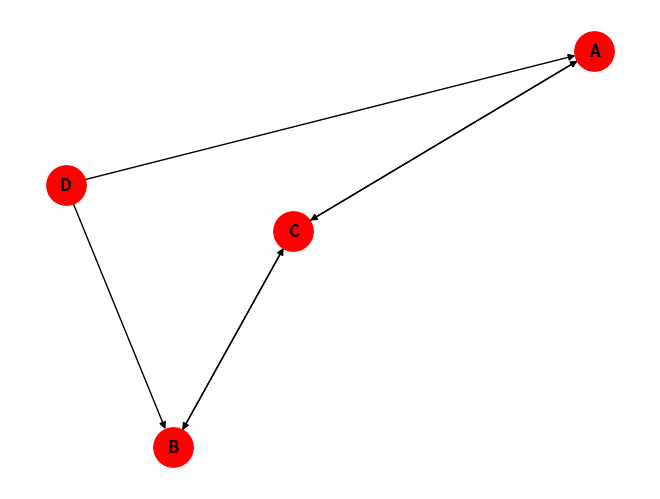

The matplotlib source for this figure:
import matplotlib.pyplot as plt
import networkx as nwx
from collections import deque


class Graphe:
    """Classe qui modélise un graphe orienté."""

    def __init__(self):
        self._dict = {}

    def ajouter_sommet(self, sommet, liaisons=None):
        if liaisons is None:
            liaisons = []

        self._dict[sommet] = liaisons

    def ajouter_liasons(self, sommet, liaisons):
        if isinstance(liaisons, (list, tuple)):
            self._dict[sommet].extend(liaisons)
        else:
            self._dict[sommet].append(liaisons)

    def distance(self, depart, arrive, chemin=None):
        if depart == arrive:
            return 0
        if chemin is None:
            chemin = []
        chemin.append(depart)
        distances = [self.distance(a, arrive, chemin.copy()) + 1 for a in self.adjacents(depart) if a not in chemin]
        distances = [distance for distance in distances if distance != 0]
        return min(distances, default=-1)

    def sommets(self):
        return list(self._dict.keys())

    def ordre(self):
        return len(self._dict)

    def adjacents(self, sommet):
        return self._dict[sommet]

    def degre(self, sommet):
        return len(self.adjacents(sommet))

    def est_isole(self, sommet):
        return self.degre(sommet) == 0

    def excentricite(self, sommet):
        return max(self.distance(sommet, s) for s in self._dict)

    def rayon(self):
        return min(self.excentricite(s) for s in self._dict)

    def diametre(self):
        return max(self.excentricite(s) for s in self._dict)

    def centres(self):
        return [s for s in self._dict if self.excentricite(s) == self.rayon()]

    def est_connexe(self):
        pass

    def parcours_profondeur_recursif(self, sommet, liste=None):
        if liste is None:
            liste = []
        liste.append(sommet)
        for sommet in self.adjacents(sommet):
            if sommet not in liste:
                self.parcours_profondeur_recursif(sommet, liste)
        return liste

    def parcours_profondeur_iteratif(self, sommet):
        liste = []
        p = [sommet]  # pile
        while p:
            sommet = p.pop()
            if sommet not in liste:
                liste.append(sommet)
            for a in self.adjacents(sommet):
                if a not in liste:
                    p.append(a)
        return liste

    def dfs(self, sommet, liste=None):
        return self.parcours_profondeur_iteratif(sommet, liste)

    def parcours_largeur(self, sommet):
        liste = []
        f = deque()  # file
        f.append(sommet)
        while f:
            sommet = f.popleft()
            if sommet not in liste:
                liste.append(sommet)
            for a in self.adjacents(sommet):
                if a not in liste:
                    f.append(a)
        return liste

    def bfs(self, sommet):
        return self.parcours_largeur(sommet)

    def dessiner(self):
        G1 = nwx.DiGraph()
        liste_aretes = []
        for cle in self._dict:
            liste_aretes.extend((cle, s1) for s1 in self._dict[cle])
        G1.add_nodes_from(self.sommets())
        G1.add_edges_from(liste_aretes)
        nwx.draw(G1, with_labels=True, font_weight="bold", node_size=800, node_color="red")
        plt.show()

    def matrice(self):
        G2 = []
        for adjacents in self._dict.values():
            l = [0] * self.ordre()
            for a in adjacents:
                l[self.sommets().index(a)] = 1
            G2.append(l)
        return G2

    def from_matrice(self, matrice):
        """Fonction qui forme le graphe a partir de la matrice d'adjacence 'matrice'."""
        self._dict = {i: [] for i in range(len(matrice))}

        for i, ligne in enumerate(matrice):
            for j, elem in enumerate(ligne):
                if elem == 1:
                    self._dict[i].append(j)


if __name__ == "__main__":
    g = Graphe()
    g.ajouter_sommet("A")
    g.ajouter_sommet("B")
    g.ajouter_sommet("C", ["A", "B"])
    g.ajouter_sommet("D", ["A", "B"])

    g.ajouter_liasons("A", "C")
    g.ajouter_liasons("B", "C")

    g.dessiner()
